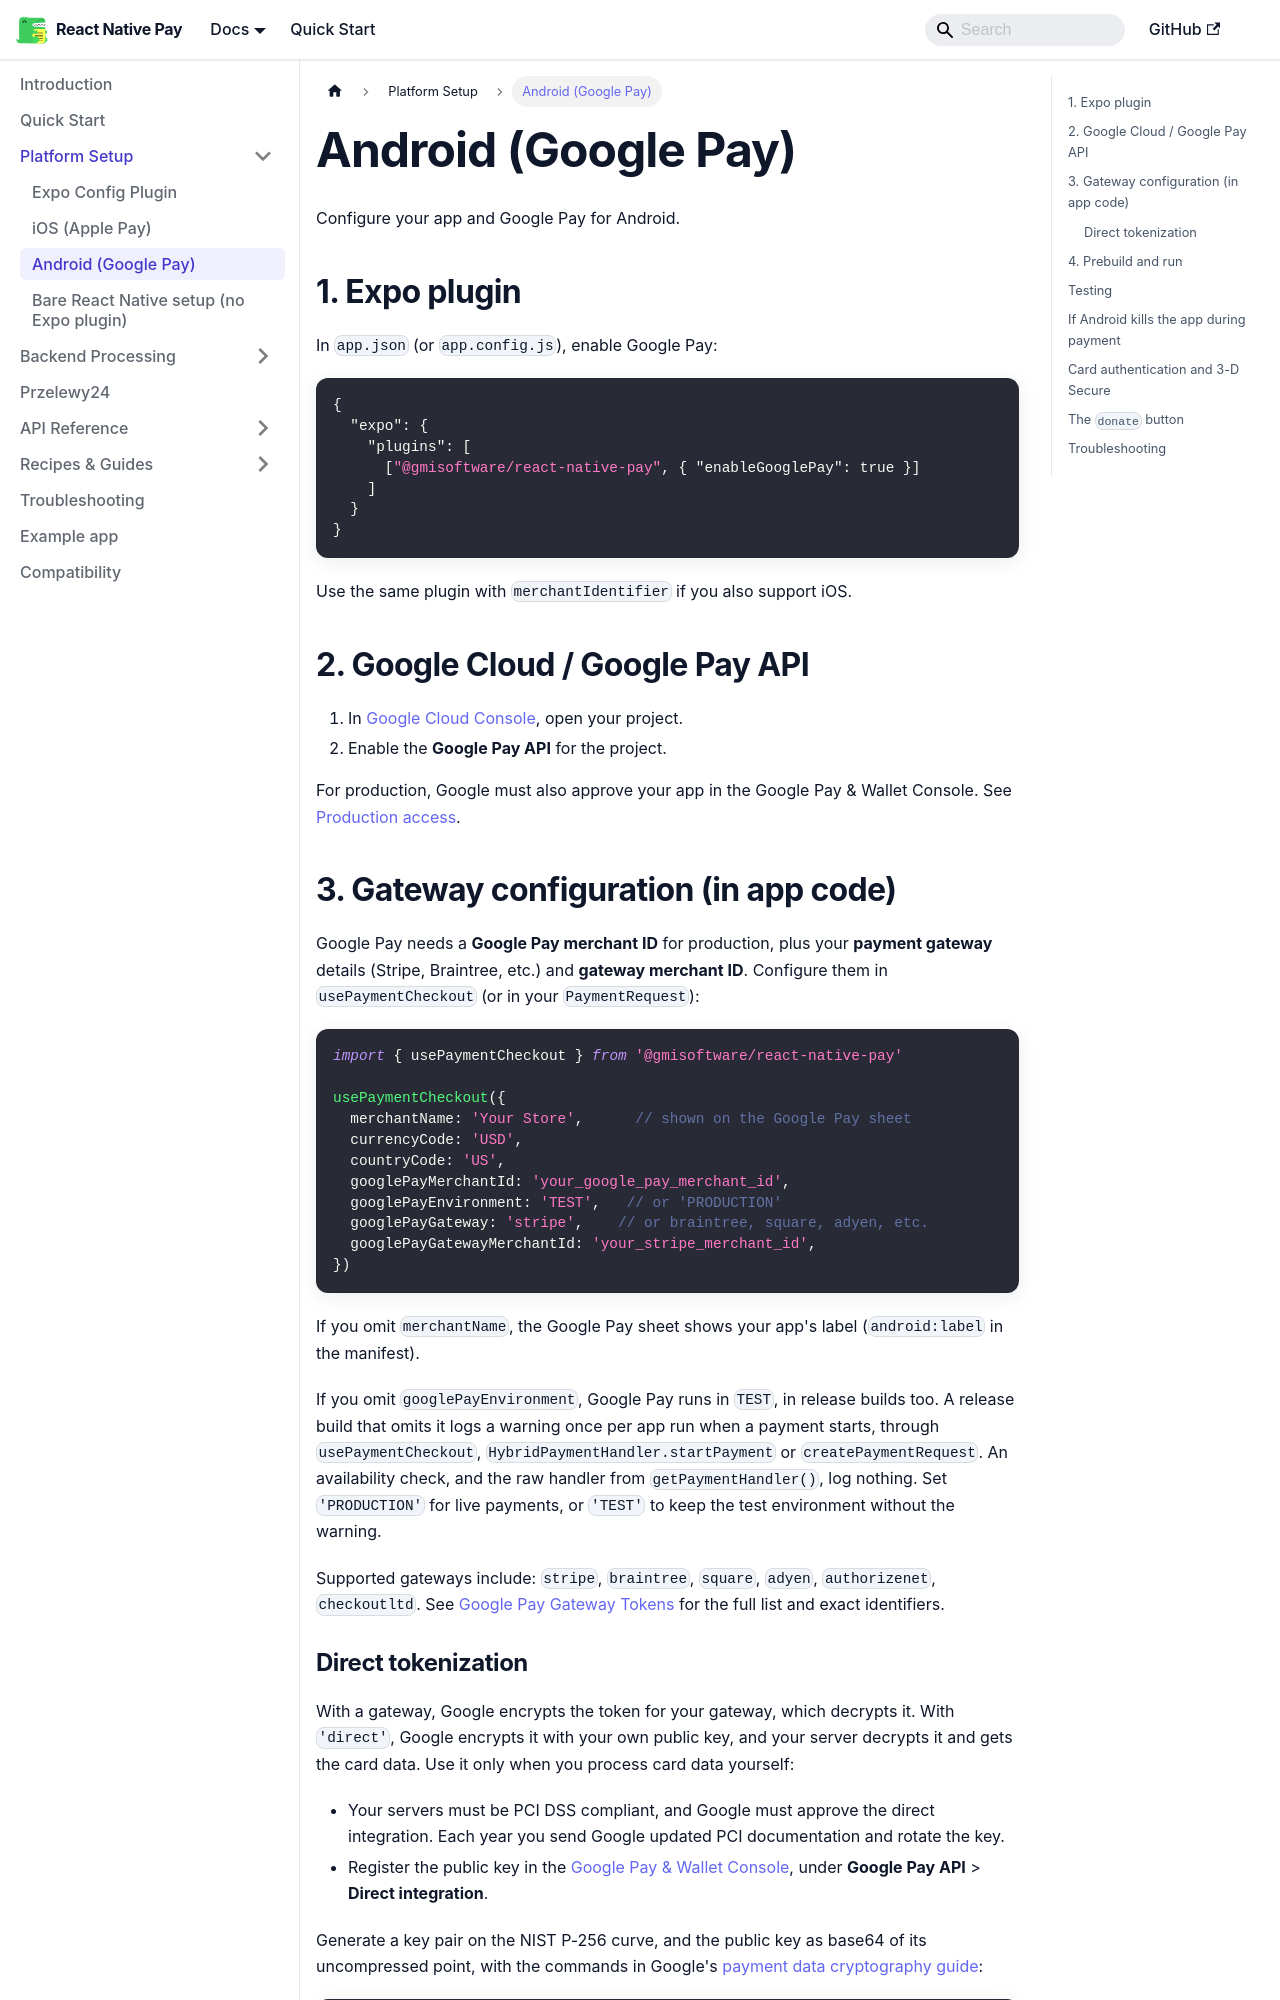

repository: gmi-software/react-native-pay · page: docs/setup/android-google-pay/index.html · generator: docusaurus

# Android (Google Pay)

Configure your app and Google Pay for Android.

## 1. Expo plugin

In `app.json` (or `app.config.js`), enable Google Pay:

```json
{
  "expo": {
    "plugins": [
      ["@gmisoftware/react-native-pay", { "enableGooglePay": true }]
    ]
  }
}
```

Use the same plugin with `merchantIdentifier` if you also support iOS.

## 2. Google Cloud / Google Pay API

1. In [Google Cloud Console](https://console.cloud.google.com/), open your project.
2. Enable the **Google Pay API** for the project.

For production, Google must also approve your app in the Google Pay & Wallet Console. See [Production access](/docs/guides/testing#production-access).

## 3. Gateway configuration (in app code)

Google Pay needs a **Google Pay merchant ID** for production, plus your **payment gateway** details (Stripe, Braintree, etc.) and **gateway merchant ID**. Configure them in `usePaymentCheckout` (or in your `PaymentRequest`):

```ts
import { usePaymentCheckout } from '@gmisoftware/react-native-pay'

usePaymentCheckout({
  merchantName: 'Your Store',      // shown on the Google Pay sheet
  currencyCode: 'USD',
  countryCode: 'US',
  googlePayMerchantId: 'your_google_pay_merchant_id',
  googlePayEnvironment: 'TEST',   // or 'PRODUCTION'
  googlePayGateway: 'stripe',    // or braintree, square, adyen, etc.
  googlePayGatewayMerchantId: 'your_stripe_merchant_id',
})
```

If you omit `merchantName`, the Google Pay sheet shows your app's label (`android:label` in the manifest).

If you omit `googlePayEnvironment`, Google Pay runs in `TEST`, in release builds too. A release build that omits it logs a warning once per app run when a payment starts, through `usePaymentCheckout`, `HybridPaymentHandler.startPayment` or `createPaymentRequest`. An availability check, and the raw handler from `getPaymentHandler()`, log nothing. Set `'PRODUCTION'` for live payments, or `'TEST'` to keep the test environment without the warning.

Supported gateways include: `stripe`, `braintree`, `square`, `adyen`, `authorizenet`, `checkoutltd`. See [Google Pay Gateway Tokens](https://developers.google.com/pay/api/android/reference/request-objects#gateway) for the full list and exact identifiers.
